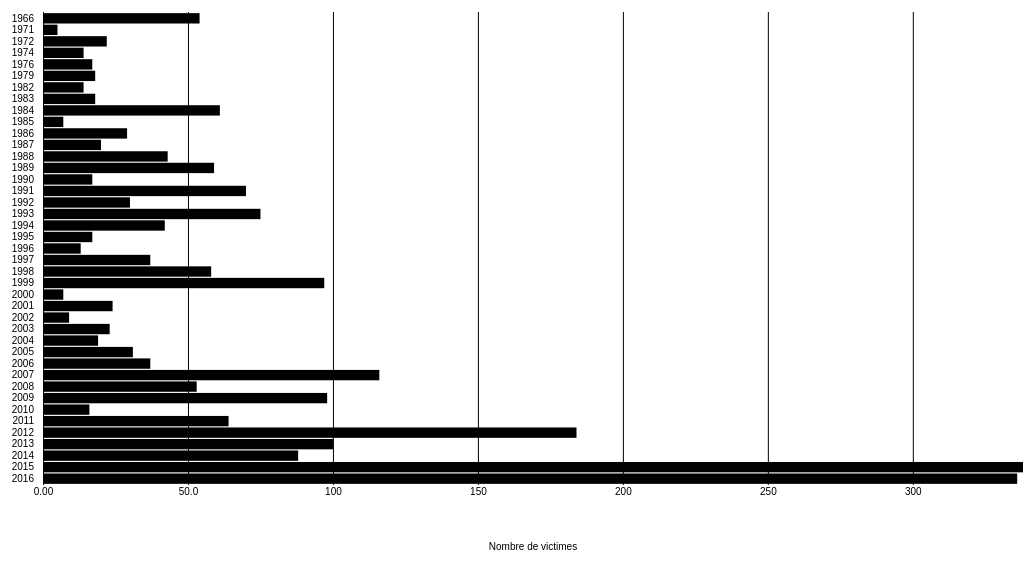
D3 v5 page, settled after 480 driven frames (8 s of simulated time); the page loaded 1 data file(s).


// ── bundle.js
(function (d3) {
  'use strict';

  const xAxisLabelText = 'Nombre de victimes';

  const svg = d3.select('svg');

  const width = +svg.attr('width');
  const height = +svg.attr('height');

  const render = data => {
    const xValue = d => d['victim'];
    const yValue = d => d.year;
    const margin = { top: 50, right: 40, bottom: 77, left: 180 };
    const innerWidth = width - margin.left - margin.right;
    const innerHeight = height - margin.top - margin.bottom;
    
    const xScale = d3.scaleLinear()
      .domain([0, d3.max(data, xValue)])
      .range([0, innerWidth]);
    
    const yScale = d3.scaleBand()
      .domain(data.map(yValue))
      .range([0, innerHeight])
      .padding(0.1);

    var div = d3.select("body")
        .append("div")   
        .attr("class", "tooltip")               
        .style("opacity", 0);
    
    const g = svg.append('g')
      .attr('transform', `translate(${margin.left},${margin.top})`);
    
    const xAxisTickFormat = number =>
      d3.format('.3s')(number)
        .replace('G', 'B');
    
    const xAxis = d3.axisBottom(xScale)
      .tickFormat(xAxisTickFormat)
      .tickSize(-innerHeight);
    
    g.append('g')
      .call(d3.axisLeft(yScale))
      .selectAll('.domain, .tick line')
        .remove();
    
    const xAxisG = g.append('g').call(xAxis)
      .attr('transform', `translate(0,${innerHeight})`);
    
    xAxisG.select('.domain').remove();
    
    xAxisG.append('text')
        .attr('class', 'axis-label')
        .attr('y', 65)
        .attr('x', innerWidth / 2)
        .attr('fill', 'black')
        .text(xAxisLabelText);
    
    g.selectAll('rect').data(data)
      .enter().append('rect')
        .attr('y', d => yScale(yValue(d)))
        .attr('width', d => xScale(xValue(d)))
        .attr('height', yScale.bandwidth())
        .on("mouseover", function(d) {      
      div.transition()        
           .duration(200)      
           .style("opacity", .9);      
           div.text(d.year + " : "+ d.victim + " victimes")
           .style("left", (d3.event.pageX) + "px")     
           .style("top", (d3.event.pageY) + "px");    
  });
    
  };

  d3.csv('dataStates.csv').then(data => {
    data.forEach(d => {
      d.victim = +d.victim;
      console.log(d);
    });
    render(data);
  });

}(d3));

### data: dataStates.csv
year, victim
1966, 54
1971, 5
1972, 22
1974, 14
1976, 17
1979, 18
1982, 14
1983, 18
1984, 61
1985, 7
1986, 29
1987, 20
1988, 43
1989, 59
1990, 17
1991, 70
1992, 30
1993, 75
1994, 42
1995, 17
1996, 13
1997, 37
1998, 58
1999, 97
2000, 7
2001, 24
2002, 9
2003, 23
2004, 19
2005, 31
2006, 37
2007, 116
2008, 53
2009, 98
2010, 16
2011, 64
2012, 184
2013, 100
2014, 88
2015, 338
2016, 336